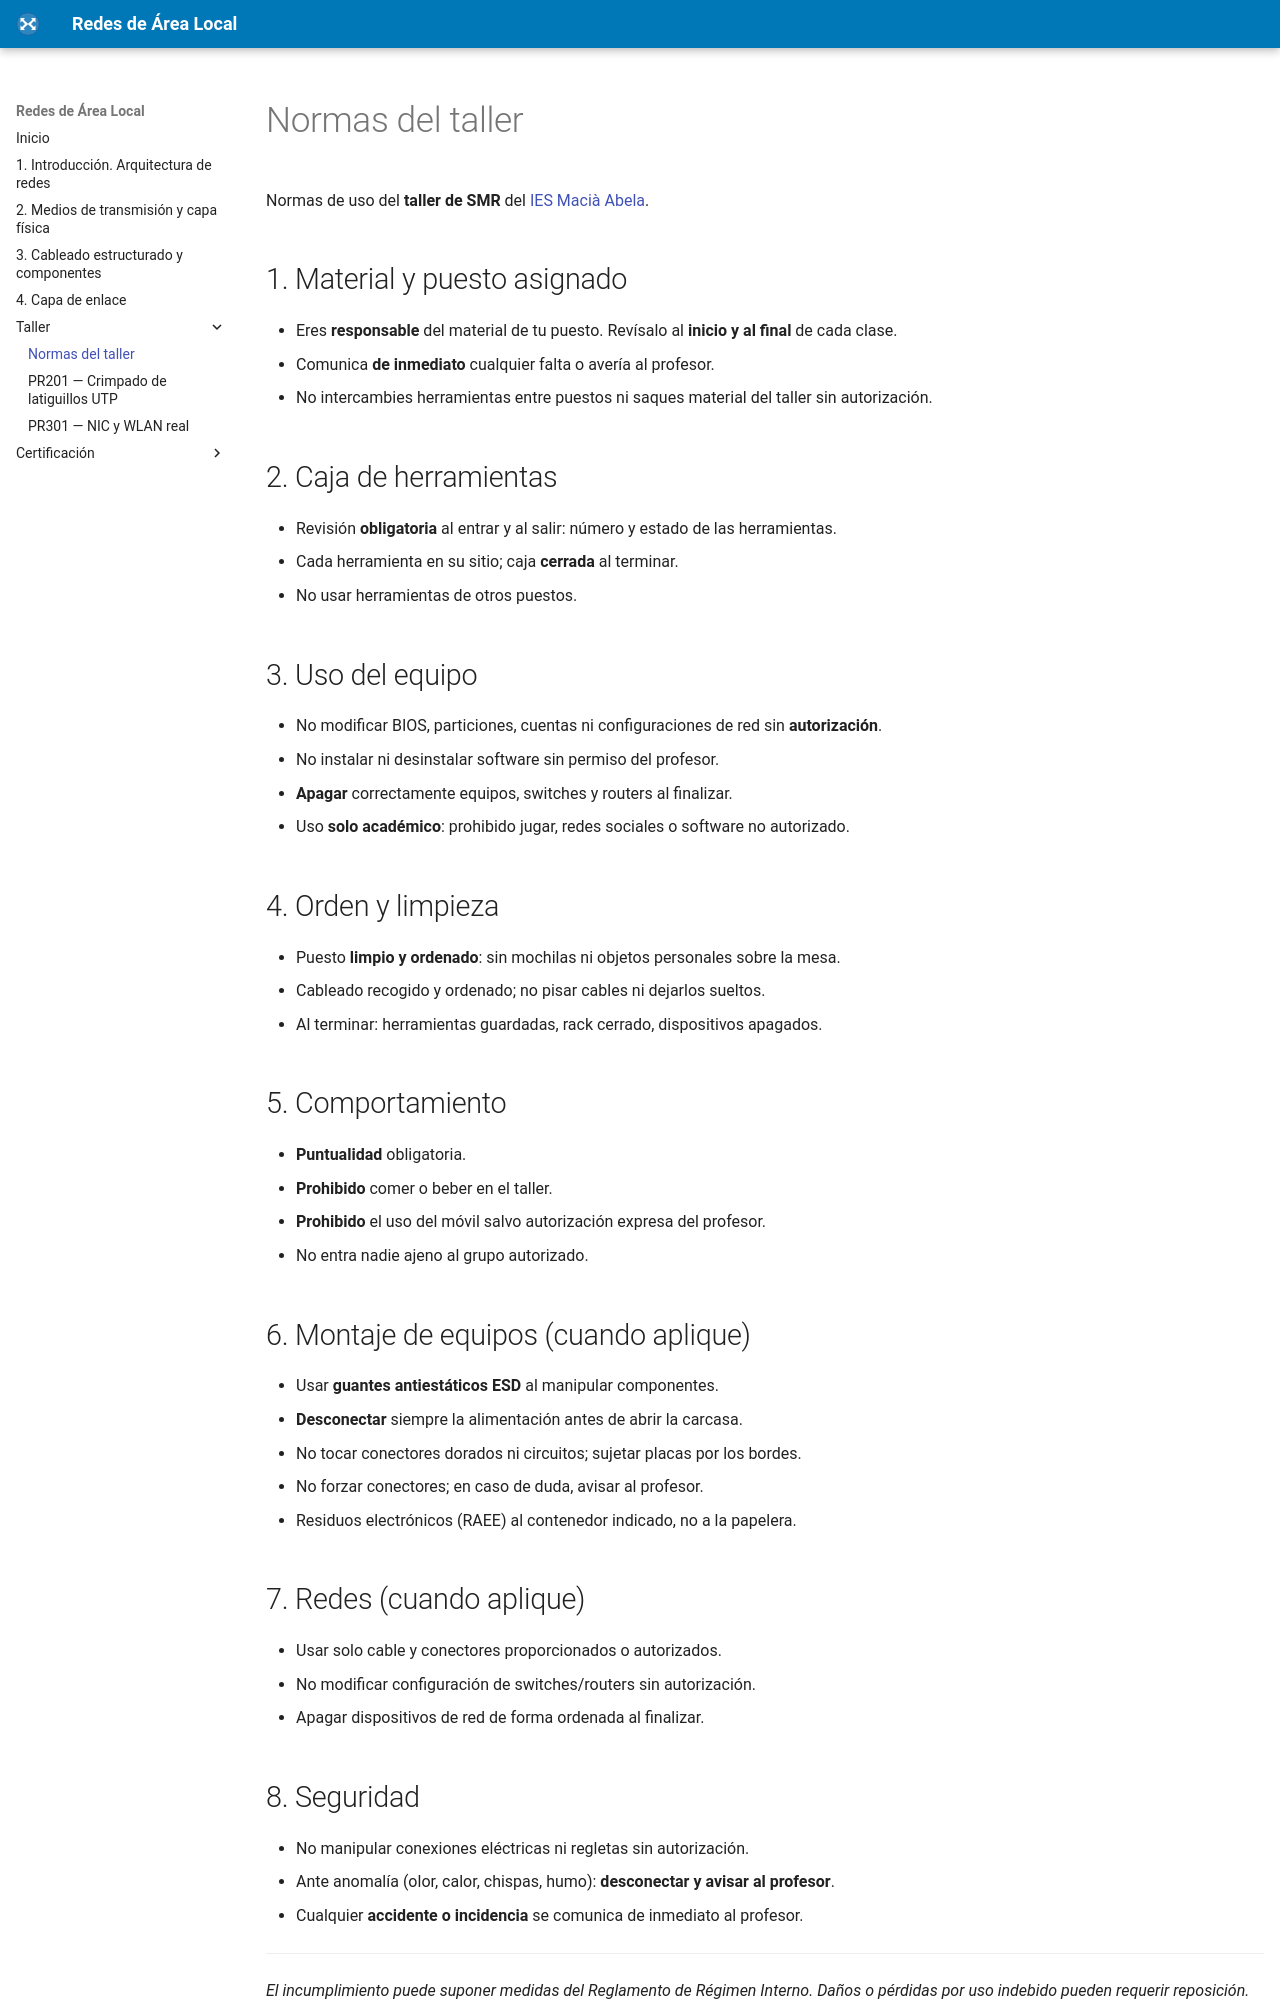

repository: fjavier-hernandez/ral · page: 00-normas/normas_taller.html · generator: mkdocs

---
title: Normas del taller
description: Normas de uso del taller de SMR
hide: toc
---

# Normas del taller

Normas de uso del **taller de SMR** del [IES Macià Abela](https://portal.edu.gva.es/iesmaciaabela/).

## 1. Material y puesto asignado

- Eres **responsable** del material de tu puesto. Revísalo al **inicio y al final** de cada clase.
- Comunica **de inmediato** cualquier falta o avería al profesor.
- No intercambies herramientas entre puestos ni saques material del taller sin autorización.

## 2. Caja de herramientas

- Revisión **obligatoria** al entrar y al salir: número y estado de las herramientas.
- Cada herramienta en su sitio; caja **cerrada** al terminar.
- No usar herramientas de otros puestos.

## 3. Uso del equipo

- No modificar BIOS, particiones, cuentas ni configuraciones de red sin **autorización**.
- No instalar ni desinstalar software sin permiso del profesor.
- **Apagar** correctamente equipos, switches y routers al finalizar.
- Uso **solo académico**: prohibido jugar, redes sociales o software no autorizado.

## 4. Orden y limpieza

- Puesto **limpio y ordenado**: sin mochilas ni objetos personales sobre la mesa.
- Cableado recogido y ordenado; no pisar cables ni dejarlos sueltos.
- Al terminar: herramientas guardadas, rack cerrado, dispositivos apagados.

## 5. Comportamiento

- **Puntualidad** obligatoria.
- **Prohibido** comer o beber en el taller.
- **Prohibido** el uso del móvil salvo autorización expresa del profesor.
- No entra nadie ajeno al grupo autorizado.

## 6. Montaje de equipos (cuando aplique)

- Usar **guantes antiestáticos ESD** al manipular componentes.
- **Desconectar** siempre la alimentación antes de abrir la carcasa.
- No tocar conectores dorados ni circuitos; sujetar placas por los bordes.
- No forzar conectores; en caso de duda, avisar al profesor.
- Residuos electrónicos (RAEE) al contenedor indicado, no a la papelera.

## 7. Redes (cuando aplique)

- Usar solo cable y conectores proporcionados o autorizados.
- No modificar configuración de switches/routers sin autorización.
- Apagar dispositivos de red de forma ordenada al finalizar.
